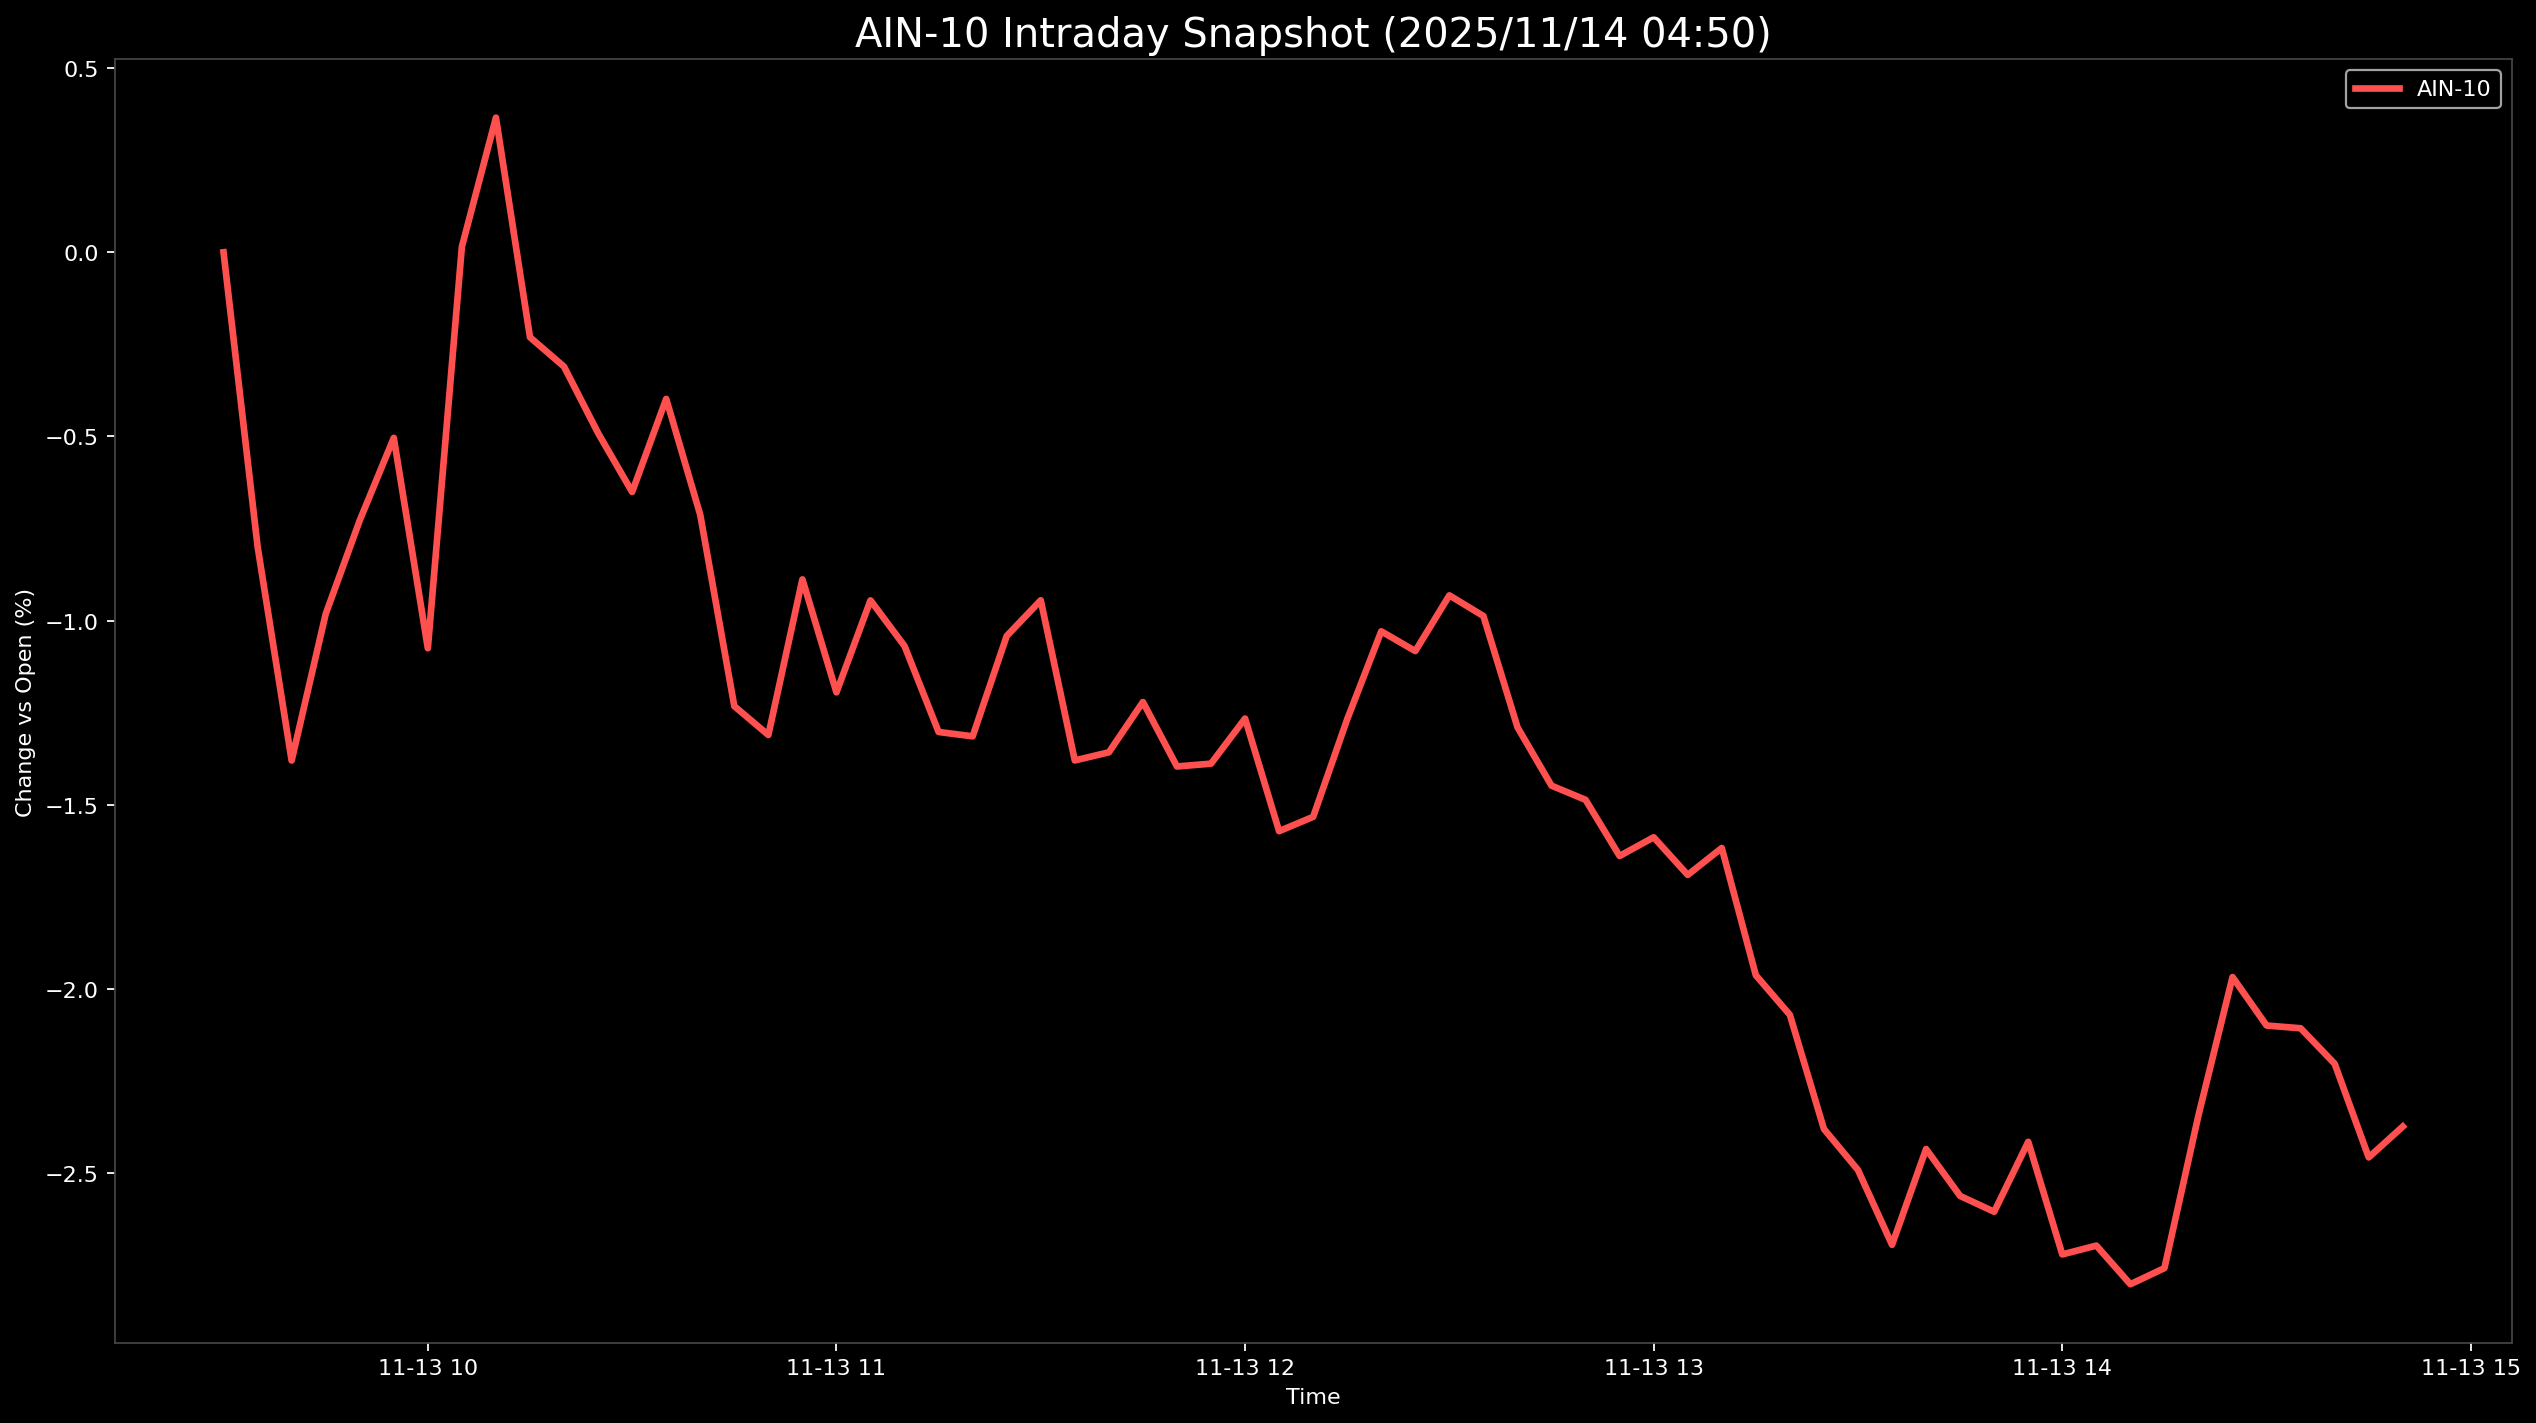

Source data for this figure (header and first rows):
Datetime, AIN-10
2025-11-13 09:30:00, 0.0
2025-11-13 09:35:00, -0.7988
2025-11-13 09:40:00, -1.38
2025-11-13 09:45:00, -0.9822
2025-11-13 09:50:00, -0.7281
2025-11-13 09:55:00, -0.5039
2025-11-13 10:00:00, -1.075
2025-11-13 10:05:00, 0.01516
2025-11-13 10:10:00, 0.3655
2025-11-13 10:15:00, -0.2308
2025-11-13 10:20:00, -0.3106
2025-11-13 10:25:00, -0.491
2025-11-13 10:30:00, -0.6509
2025-11-13 10:35:00, -0.3981
2025-11-13 10:40:00, -0.713
2025-11-13 10:45:00, -1.232
2025-11-13 10:50:00, -1.311
2025-11-13 10:55:00, -0.8882
2025-11-13 11:00:00, -1.195
2025-11-13 11:05:00, -0.9453
2025-11-13 11:10:00, -1.069
2025-11-13 11:15:00, -1.303
2025-11-13 11:20:00, -1.314
2025-11-13 11:25:00, -1.042
2025-11-13 11:30:00, -0.9451
2025-11-13 11:35:00, -1.38
2025-11-13 11:40:00, -1.358
2025-11-13 11:45:00, -1.221
2025-11-13 11:50:00, -1.396
2025-11-13 11:55:00, -1.389
2025-11-13 12:00:00, -1.266
2025-11-13 12:05:00, -1.572
2025-11-13 12:10:00, -1.533
2025-11-13 12:15:00, -1.268
2025-11-13 12:20:00, -1.029
2025-11-13 12:25:00, -1.083
2025-11-13 12:30:00, -0.9316
2025-11-13 12:35:00, -0.9878
2025-11-13 12:40:00, -1.29
2025-11-13 12:45:00, -1.448
2025-11-13 12:50:00, -1.487
2025-11-13 12:55:00, -1.639
2025-11-13 13:00:00, -1.589
2025-11-13 13:05:00, -1.691
2025-11-13 13:10:00, -1.618
2025-11-13 13:15:00, -1.963
2025-11-13 13:20:00, -2.071
2025-11-13 13:25:00, -2.381
2025-11-13 13:30:00, -2.492
2025-11-13 13:35:00, -2.695
2025-11-13 13:40:00, -2.435
2025-11-13 13:45:00, -2.563
2025-11-13 13:50:00, -2.605
2025-11-13 13:55:00, -2.416
2025-11-13 14:00:00, -2.721
2025-11-13 14:05:00, -2.697
2025-11-13 14:10:00, -2.802
2025-11-13 14:15:00, -2.758
2025-11-13 14:20:00, -2.343
2025-11-13 14:25:00, -1.968
... 5 more rows
